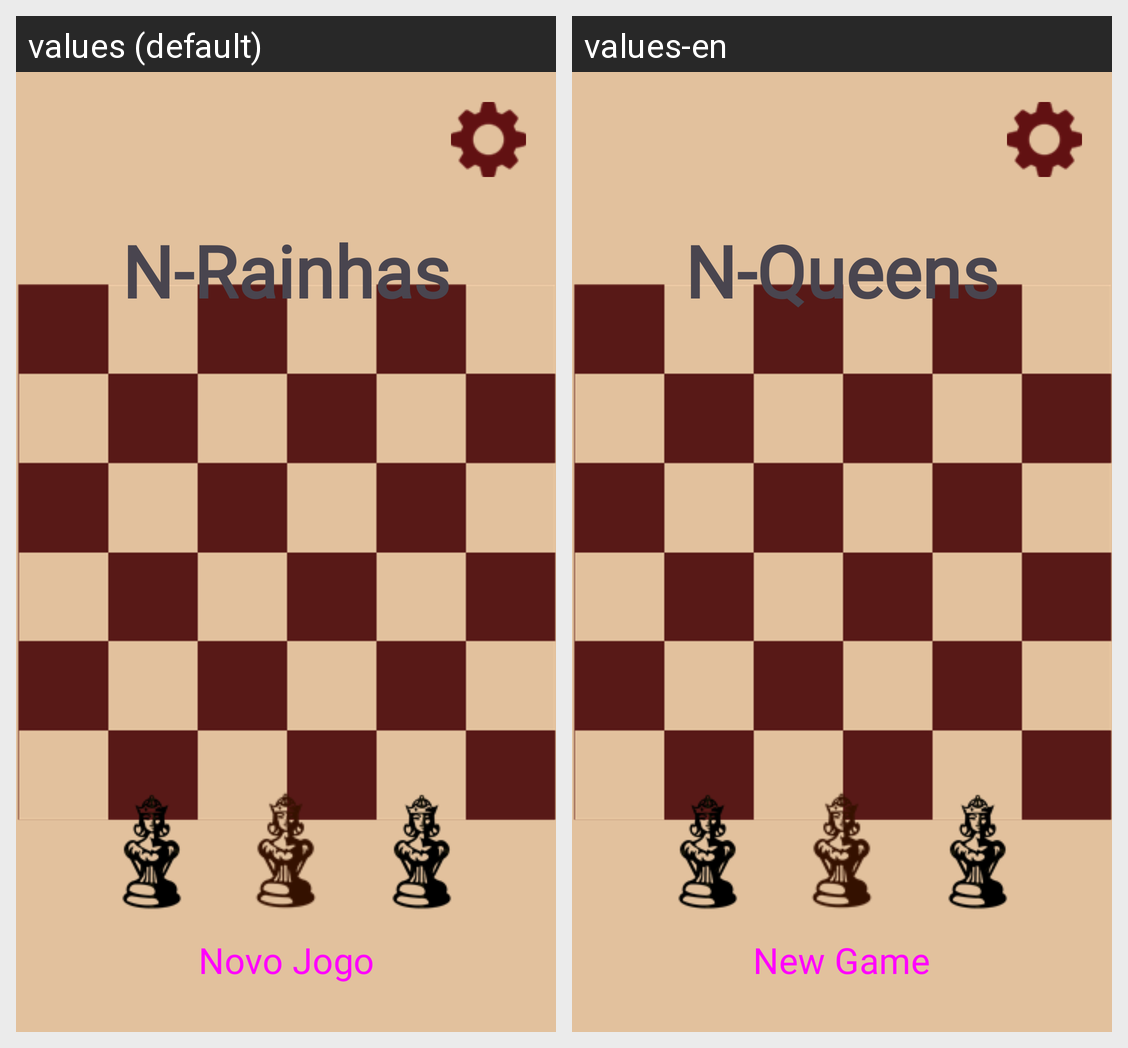

Locale-by-locale string values for the Android screen shown in this grid:
Android screen res/layout/activity_tela_principal.xml rendered under 2 locales, left to right: values (default), values-en. Device: Nexus 5 (rendered at 1080×1920; each locale shown at half size, 540×960, under a caption strip naming it); theme Theme.NRainhas.
Strings drawn on this screen, with the default value and each locale's value (text and hints the layout hard-codes, and strings that could not be matched under every locale, appear in the picture but are not listed):

app_name
  values: N-Rainhas
  values-en: N-Queens

novoJogo
  values: Novo Jogo
  values-en: New Game
